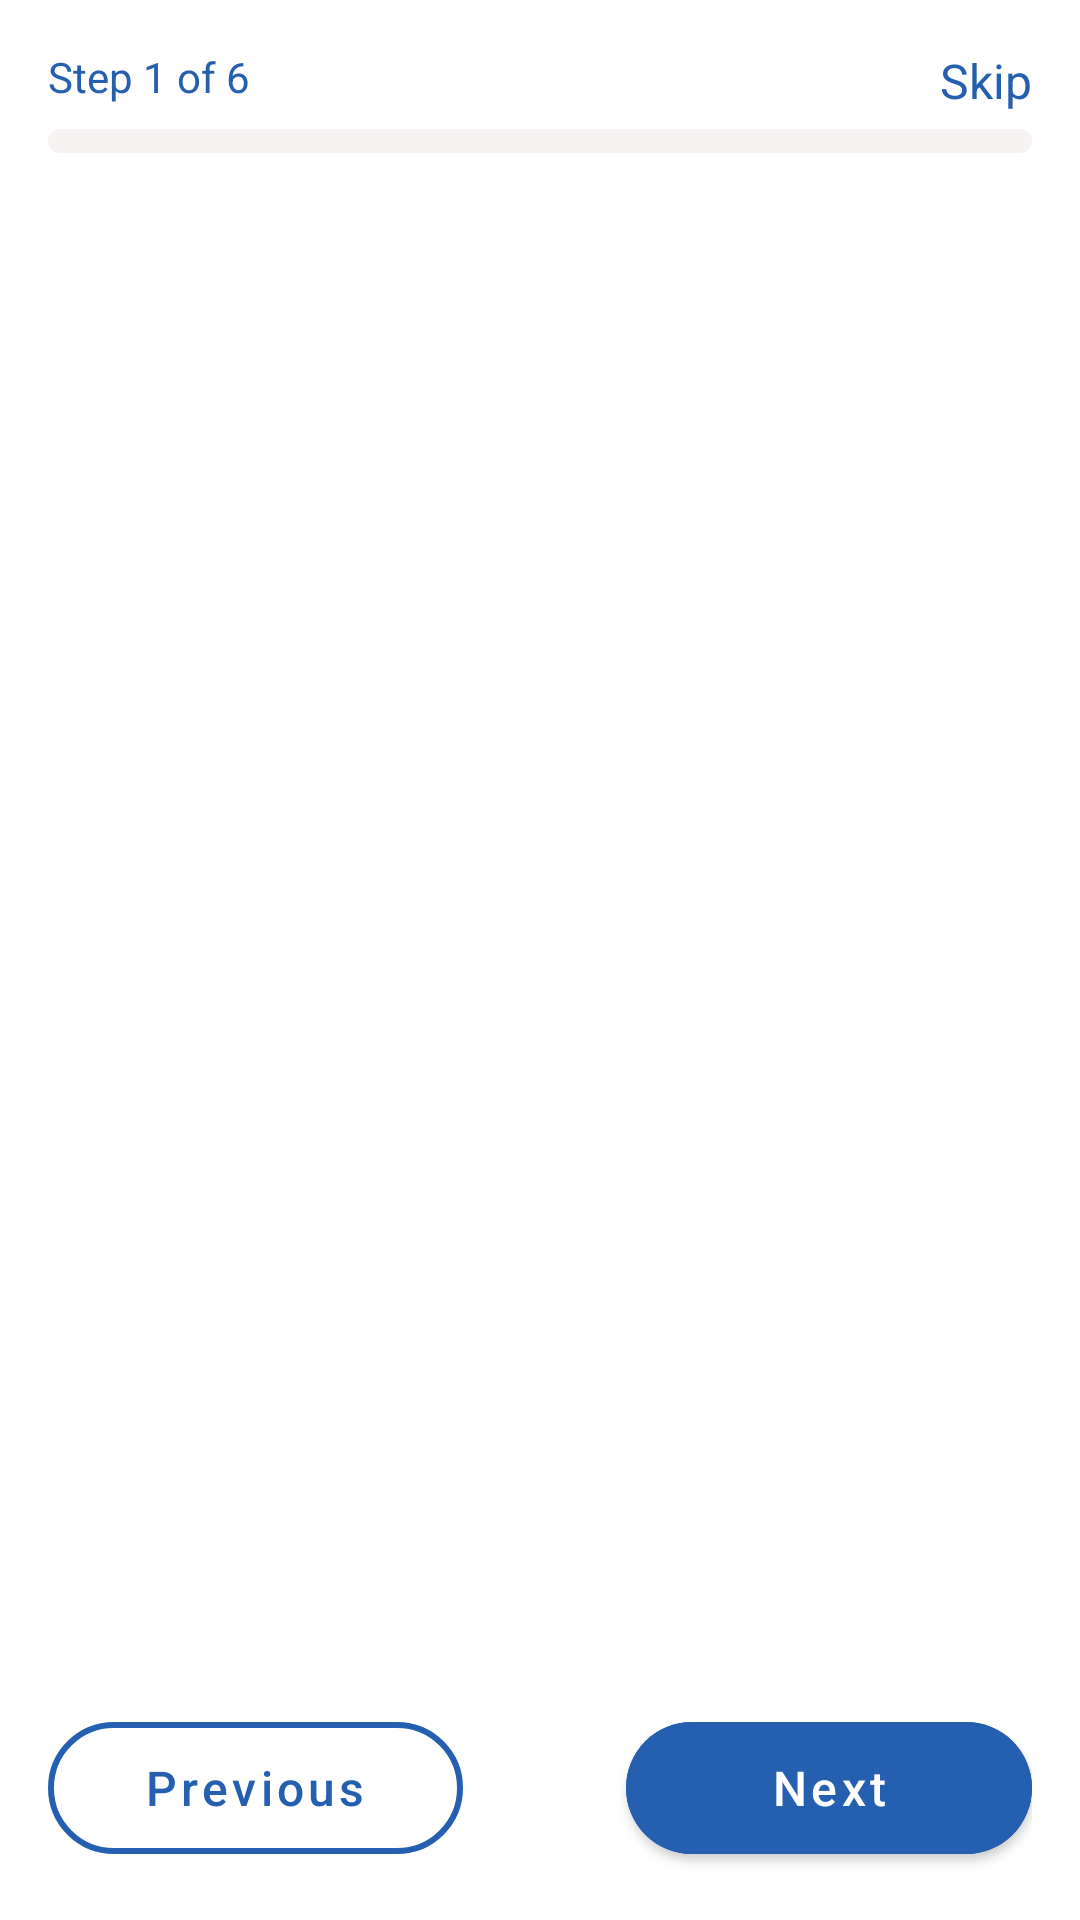

Write the Android layout XML for this screen, with the resource values it uses.
<!-- AndroidManifest.xml: application theme Theme.HealthMate -->
<!-- res/layout/activity_survey_screen.xml -->
<?xml version="1.0" encoding="utf-8"?>
<androidx.constraintlayout.widget.ConstraintLayout xmlns:android="http://schemas.android.com/apk/res/android"
    xmlns:app="http://schemas.android.com/apk/res-auto"
    android:layout_width="match_parent"
    android:layout_height="match_parent"
    android:id="@+id/main"
    android:background="@color/white">

    
    <LinearLayout
        android:id="@+id/progressContainer"
        android:layout_width="match_parent"
        android:layout_height="wrap_content"
        android:orientation="vertical"
        android:padding="16dp"
        app:layout_constraintTop_toTopOf="parent">

        <TextView
            android:id="@+id/progressText"
            android:layout_width="wrap_content"
            android:layout_height="wrap_content"
            android:text="Step 1 of 6"
            android:textSize="14sp"
            android:textColor="@color/colorPrimary"
            android:layout_marginBottom="8dp"/>

        <com.google.android.material.progressindicator.LinearProgressIndicator
            android:id="@+id/progressIndicator"
            android:layout_width="match_parent"
            android:layout_height="wrap_content"
            android:progress="16"
            app:trackThickness="8dp"
            app:trackCornerRadius="4dp"
            app:indicatorColor="@color/colorPrimary"
            app:trackColor="@color/logo_color_light"/>
    </LinearLayout>

    
    <TextView
        android:id="@+id/skip_button"
        android:layout_width="wrap_content"
        android:layout_height="wrap_content"
        android:text="Skip"
        android:textSize="16sp"
        android:textColor="@color/colorPrimary"
        android:layout_marginTop="16dp"
        android:layout_marginEnd="16dp"
        android:drawableEnd="@drawable/baseline_keyboard_double_arrow_right_24"
        android:drawablePadding="4dp"
        android:clickable="true"
        android:focusable="true"
        android:background="?attr/selectableItemBackground"
        app:layout_constraintTop_toTopOf="parent"
        app:layout_constraintEnd_toEndOf="parent"/>

    
    <androidx.viewpager2.widget.ViewPager2
        android:id="@+id/viewPager"
        android:layout_width="match_parent"
        android:layout_height="0dp"
        android:layout_marginTop="8dp"
        android:layout_marginBottom="16dp"
        app:layout_constraintTop_toBottomOf="@id/progressContainer"
        app:layout_constraintBottom_toTopOf="@id/navigationContainer"/>

    
    <androidx.constraintlayout.widget.ConstraintLayout
        android:id="@+id/navigationContainer"
        android:layout_width="match_parent"
        android:layout_height="wrap_content"
        android:padding="16dp"
        app:layout_constraintBottom_toBottomOf="parent">

        <com.google.android.material.button.MaterialButton
            android:id="@+id/previous_button"
            android:layout_width="wrap_content"
            android:layout_height="56dp"
            android:text="Previous"
            android:textAllCaps="false"
            android:textSize="16sp"
            android:visibility="visible"
            style="@style/Widget.MaterialComponents.Button.OutlinedButton"
            app:strokeColor="@color/colorPrimary"
            app:strokeWidth="2dp"
            app:cornerRadius="28dp"
            android:paddingStart="32dp"
            android:paddingEnd="32dp"
            app:layout_constraintStart_toStartOf="parent"
            app:layout_constraintTop_toTopOf="parent"
            app:layout_constraintBottom_toBottomOf="parent"/>

        <com.google.android.material.button.MaterialButton
            android:id="@+id/next_button"
            android:layout_width="wrap_content"
            android:layout_height="56dp"
            android:text="Next"
            android:textAllCaps="false"
            android:textSize="16sp"
            style="@style/Widget.MaterialComponents.Button"
            android:backgroundTint="@color/colorPrimary"
            app:cornerRadius="28dp"
            android:paddingStart="48dp"
            android:paddingEnd="48dp"
            app:layout_constraintEnd_toEndOf="parent"
            app:layout_constraintTop_toTopOf="parent"
            app:layout_constraintBottom_toBottomOf="parent"/>

        <com.google.android.material.button.MaterialButton
            android:id="@+id/submit_button"
            android:layout_width="wrap_content"
            android:layout_height="56dp"
            android:text="Submit"
            android:textAllCaps="false"
            android:textSize="16sp"
            android:visibility="gone"
            style="@style/Widget.MaterialComponents.Button"
            android:backgroundTint="@color/colorPrimary"
            app:cornerRadius="28dp"
            android:paddingStart="48dp"
            android:paddingEnd="48dp"
            app:layout_constraintEnd_toEndOf="parent"
            app:layout_constraintTop_toTopOf="parent"
            app:layout_constraintBottom_toBottomOf="parent"/>

    </androidx.constraintlayout.widget.ConstraintLayout>

</androidx.constraintlayout.widget.ConstraintLayout>
<!-- resources referenced by this layout -->
<resources>
  <color name="colorPrimary">#2460af</color>
  <color name="logo_color_light">#F8F3F3</color>
  <color name="white">#FFFFFFFF</color>
  <style name="Theme.HealthMate" parent="Base.Theme.HealthMate" />
  <style name="Base.Theme.HealthMate" parent="Theme.MaterialComponents.Light.NoActionBar">
          <item name="colorPrimary">@color/primary</item>
          <item name="colorPrimaryVariant">@color/primaryDarkColor</item>
          <item name="colorOnPrimary">@color/white</item>
          <item name="colorSecondary">@color/secondaryColor</item>
          <item name="colorOnSecondary">@color/black</item>
          <item name="android:statusBarColor">@android:color/transparent</item>
          <item name="android:navigationBarColor">@android:color/transparent</item>
          <item name="android:colorBackground">@color/white</item>
          <item name="colorSurface">@color/white</item>
          <item name="colorOnBackground">@color/black</item>
          <item name="colorOnSurface">@color/black</item>
          <item name="colorError">@color/errorColor</item>
          <item name="colorOnError">@color/white</item>
      </style>
  <color name="primary">#2460af</color>
  <color name="primaryDarkColor">#3700B3</color>
  <color name="secondaryColor">#03DAC5</color>
  <color name="black">#FF000000</color>
  <color name="errorColor">#B00020</color>
</resources>
